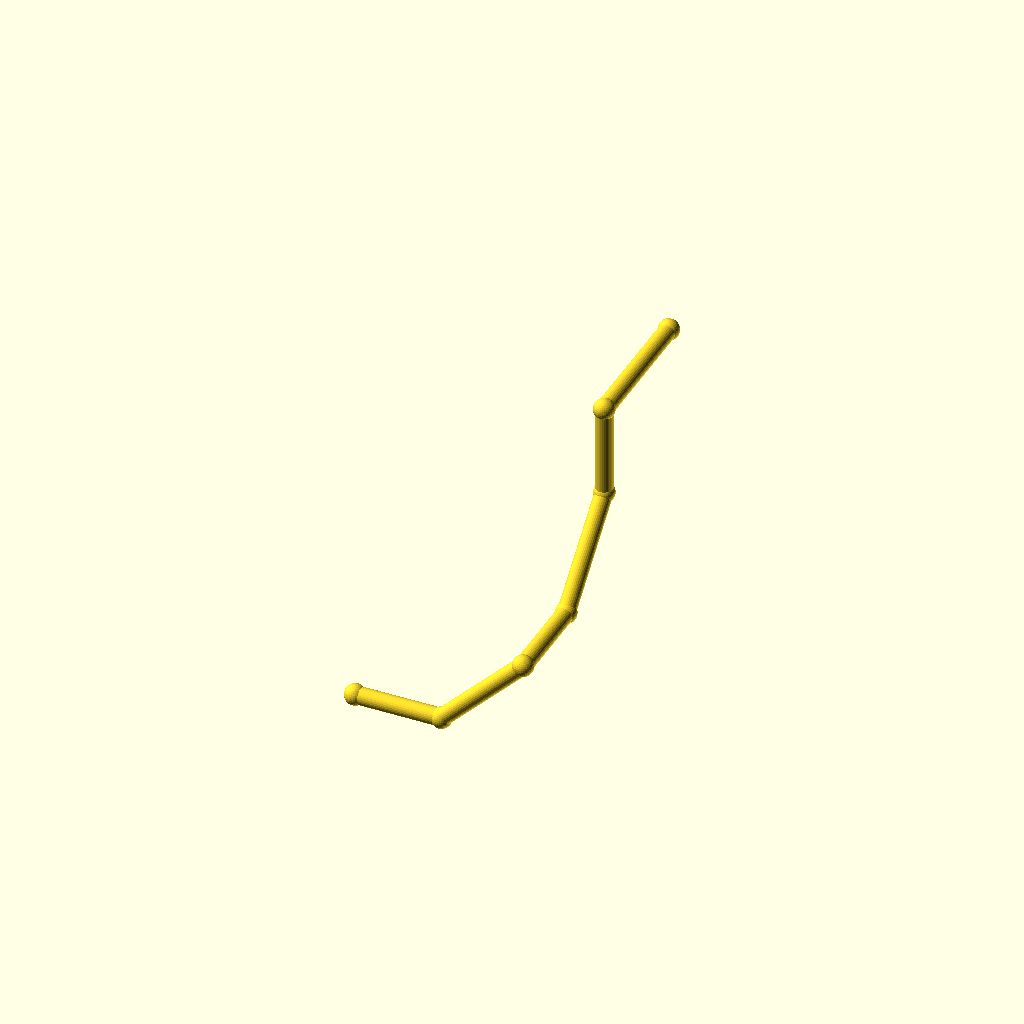
Cell 1 — every parameter at its default value.
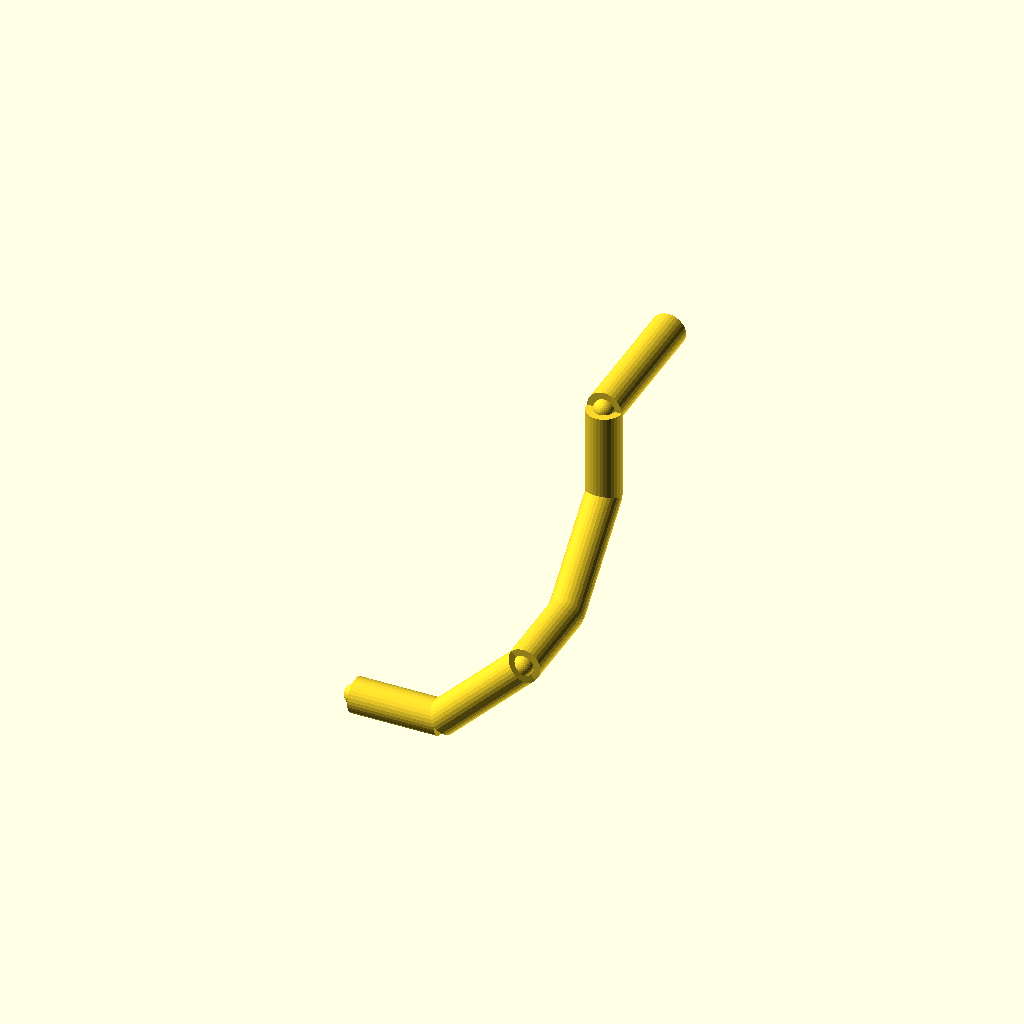
Cell 2: pipe_r = 6 (everything else at default).
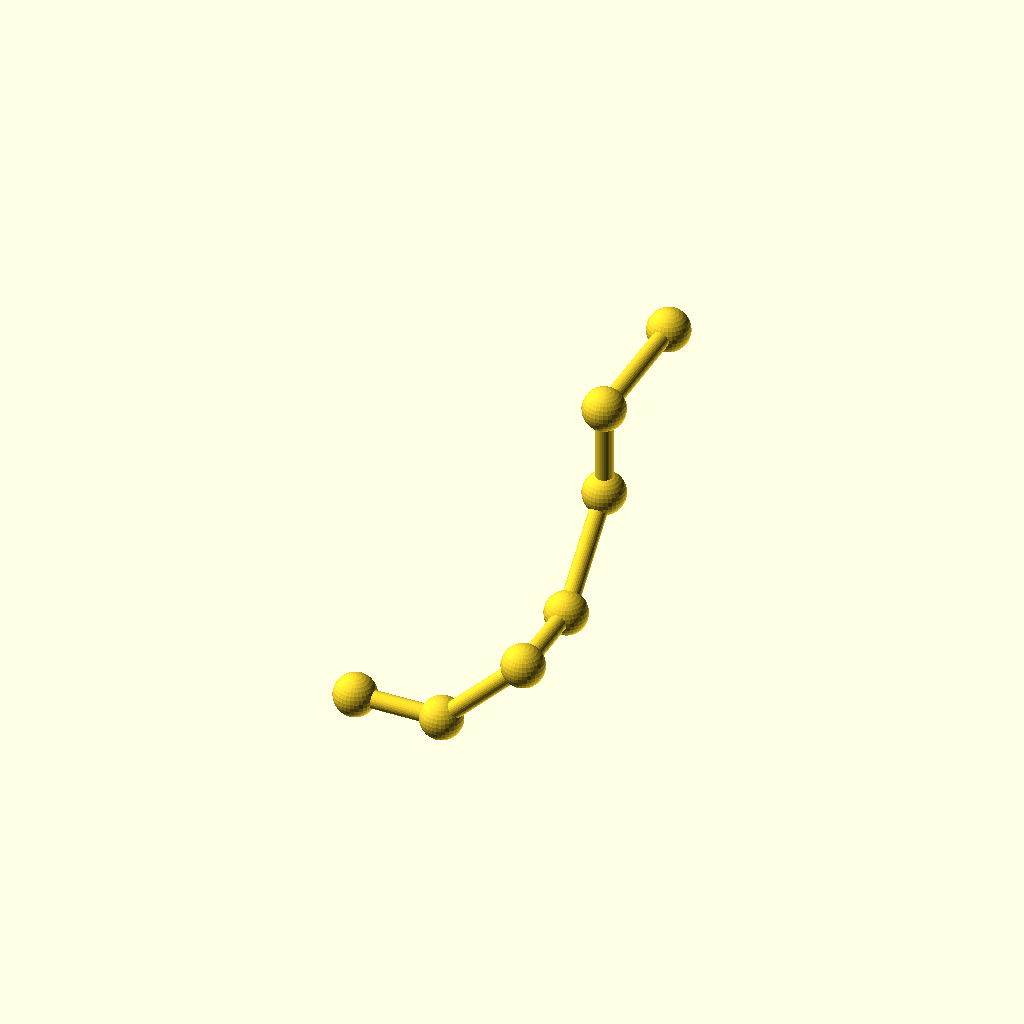
Cell 3: the same model with collar_r = 7.2.
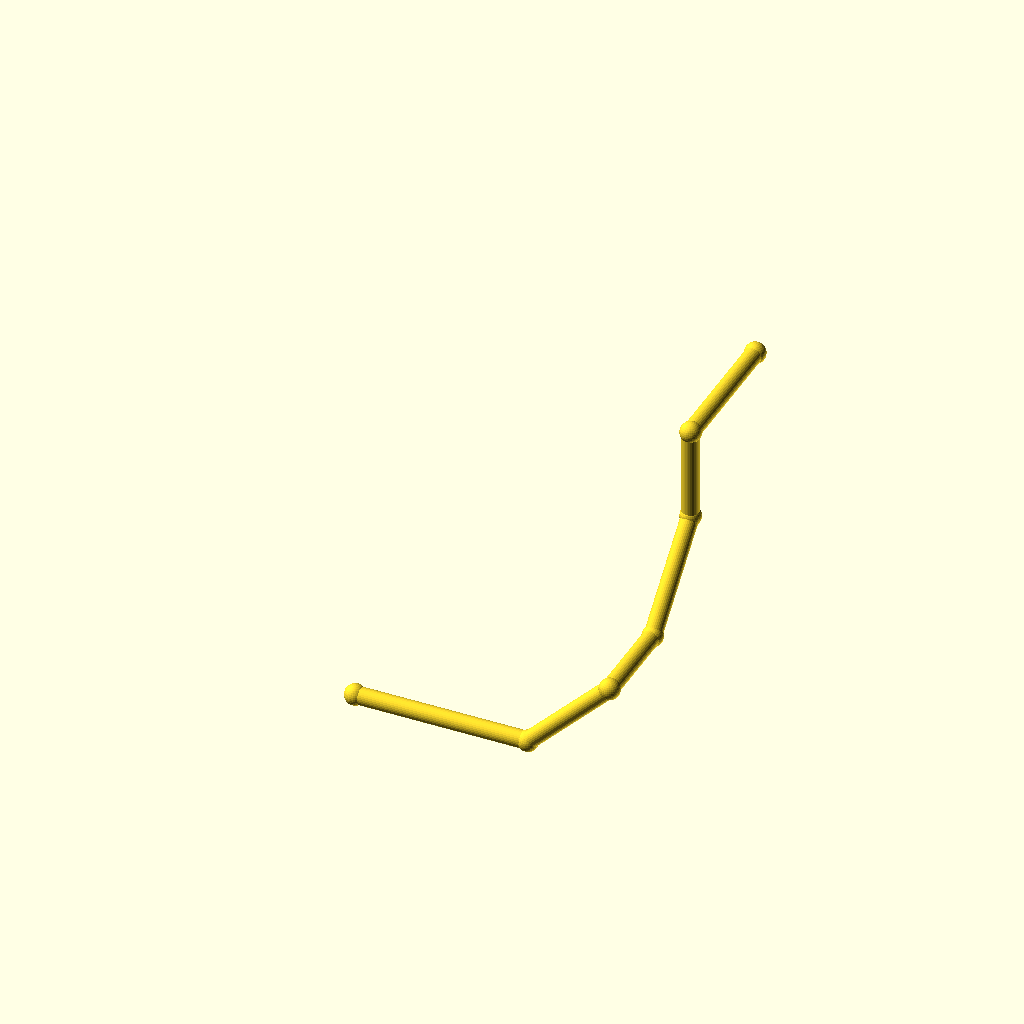
Cell 4: leg_1 = 60 (everything else at default).
All cells are drawn from one camera (rotation 55°, 0°, 25°, orthographic, colour scheme Cornfield), so only the parameter changes between them.
The OpenSCAD source (optional_data/data/wire2/piperoutes/scene_0179.scad):
$fn = 32;

// ----------------------------------------------------------------------
// Pipe route
// ----------------------------------------------------------------------

// --- parameters (mm) ---
pipe_r = 3;               // pipe radius
collar_r = 3.6;           // joint collar radius
turn_90 = 90;             // right-angle elbow, degrees
turn_45 = 45;             // diagonal elbow angle, degrees
leg_1 = 30;               // length of pipe segment 1
leg_2 = 40;               // length of pipe segment 2
leg_3 = 32;               // length of pipe segment 3
leg_4 = 40;               // length of pipe segment 4
leg_5 = 32;               // length of pipe segment 5
leg_6 = 48;               // length of pipe segment 6
segments = 6;             // number of straight pipe segments

bbox_x = (leg_1 + leg_2 / sqrt(2)) - (0) + 2 * collar_r;  // overall X, joints included
bbox_y = (leg_3 + leg_4 / sqrt(2) + leg_6) - (0) + 2 * collar_r;  // overall Y, joints included
bbox_z = (leg_2 / sqrt(2) + leg_4 / sqrt(2) + leg_5) - (0) + 2 * collar_r;  // overall Z, joints included
pipe_d = 2 * pipe_r;  // pipe outer diameter
collar_d = 2 * collar_r;  // collar diameter
p0 = [0, 0, 0];
p1 = p0 + [1, 0, 0] * leg_1;
p2 = p1 + [1 / sqrt(2), 0, 1 / sqrt(2)] * leg_2;
p3 = p2 + [0, 1, 0] * leg_3;
p4 = p3 + [0, 1 / sqrt(2), 1 / sqrt(2)] * leg_4;
p5 = p4 + [0, 0, 1] * leg_5;
p6 = p5 + [0, 1, 0] * leg_6;
nodes = [p0, p1, p2, p3, p4, p5, p6];

module member(a, b, r) {
  /* round stock from joint a to joint b, ends buried in the joint balls */
  d = b - a;
  length = norm(d);
  translate(a) rotate([0, acos(d[2] / length), atan2(d[1], d[0])])
    cylinder(h = length, r = r);
}

module joint(p, r) {
  /* ball at the joint centre, fatter than every member meeting there */
  translate(p) sphere(r = r);
}

/* members - each call is one graph edge */
member(nodes[0], nodes[1], pipe_r);
member(nodes[1], nodes[2], pipe_r);
member(nodes[2], nodes[3], pipe_r);
member(nodes[3], nodes[4], pipe_r);
member(nodes[4], nodes[5], pipe_r);
member(nodes[5], nodes[6], pipe_r);

/* joint balls */
for (p = nodes) joint(p, collar_r);
Customizer parameters (derived from the source; name, type, default, range or options):
pipe_r: number, default 3
collar_r: number, default 3.6
turn_90: number, default 90
turn_45: number, default 45
leg_1: number, default 30
leg_2: number, default 40
leg_3: number, default 32
leg_4: number, default 40
leg_5: number, default 32
leg_6: number, default 48
segments: number, default 6
p0: vector, default [0, 0, 0]
